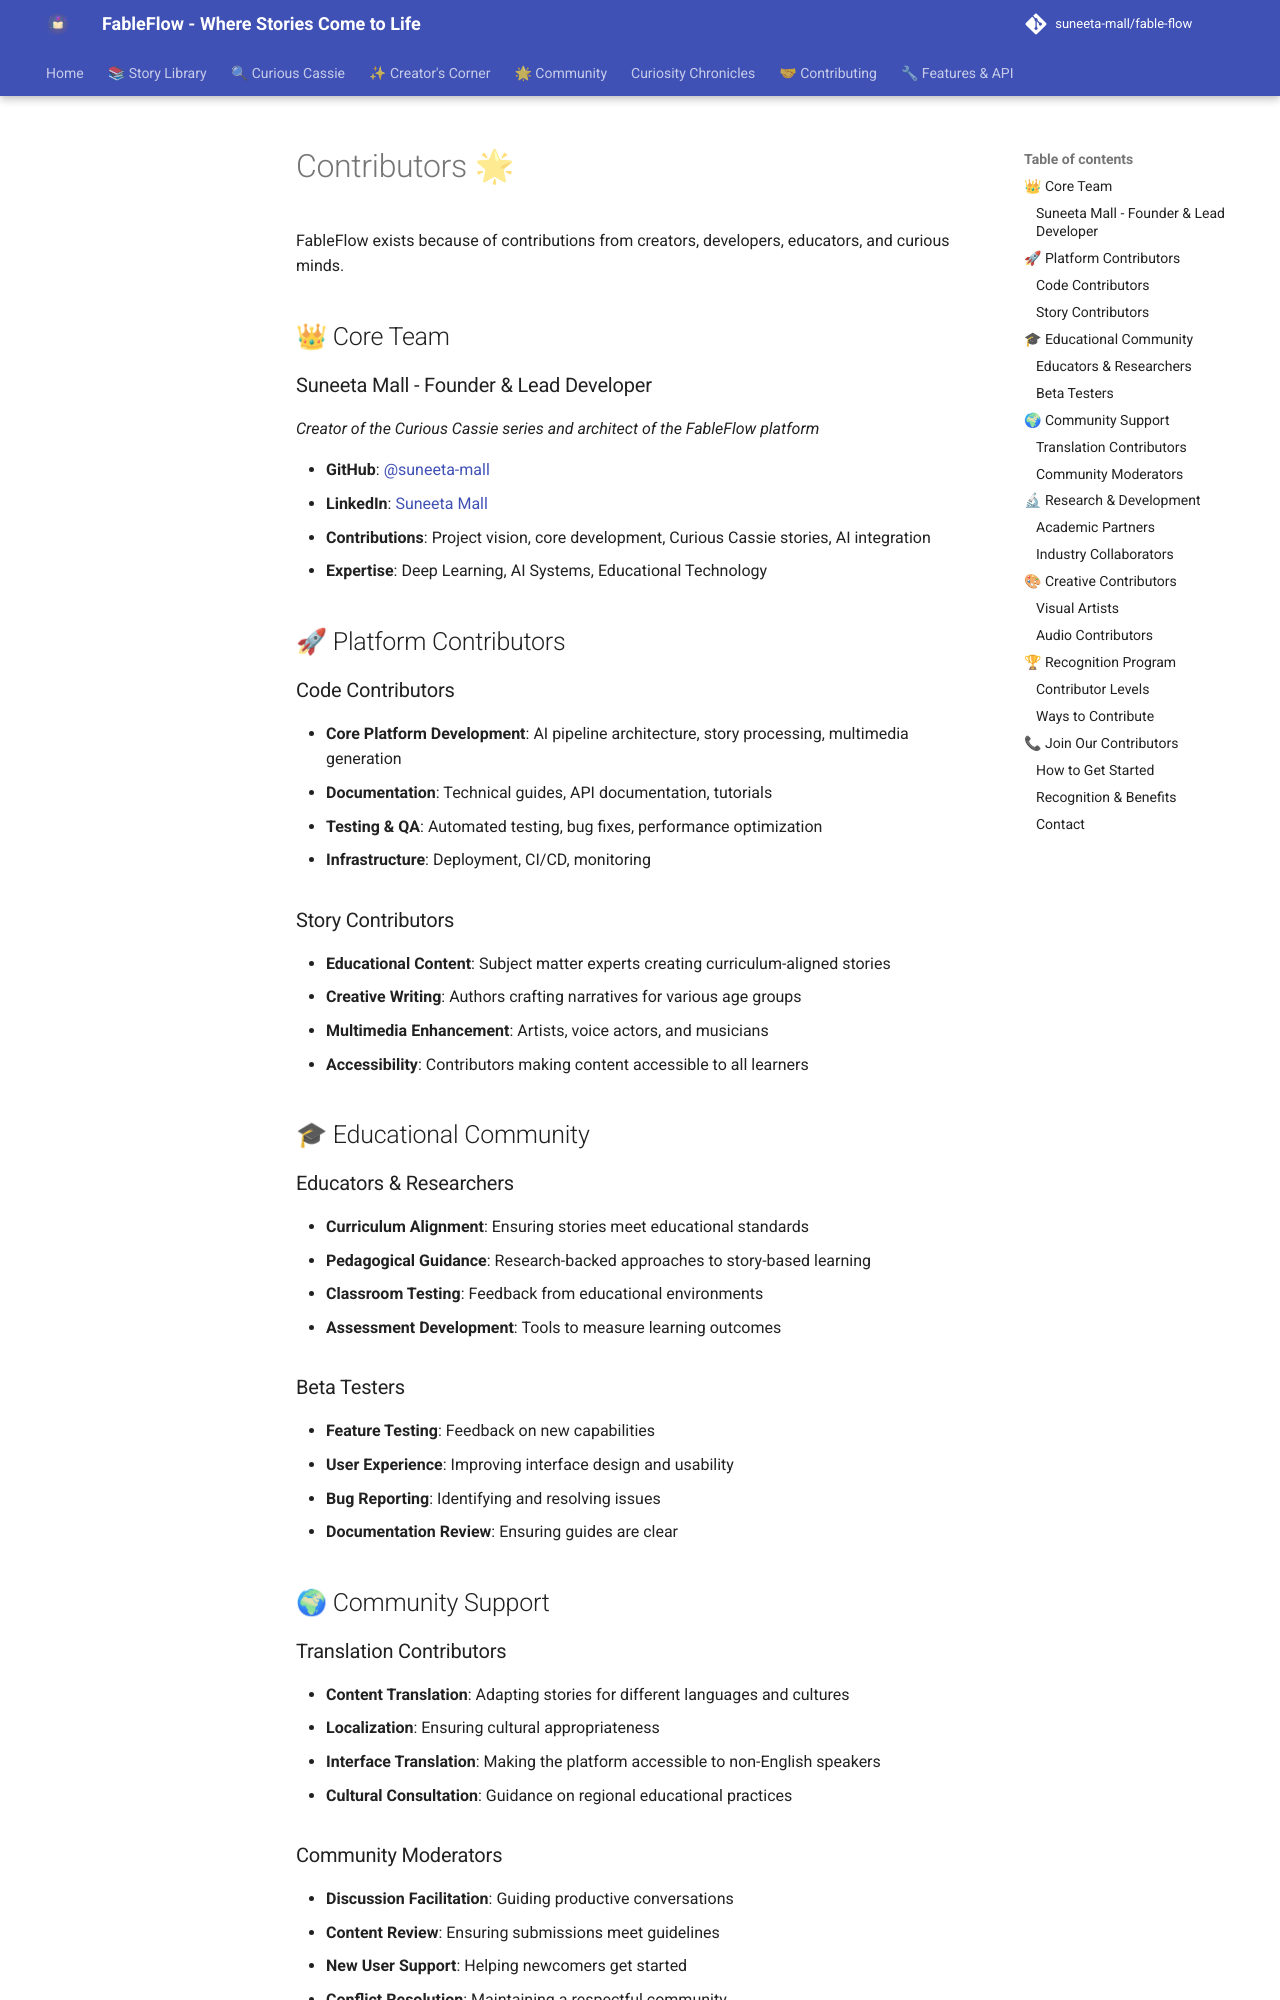

repository: suneeta-mall/fable-flow · page: contributors/index.html · generator: mkdocs

# Contributors 🌟

FableFlow exists because of contributions from creators, developers, educators, and curious minds.

## 👑 Core Team

### Suneeta Mall - Founder & Lead Developer
*Creator of the Curious Cassie series and architect of the FableFlow platform*

- **GitHub**: [@suneeta-mall](https://github.com/suneeta-mall)
- **LinkedIn**: [Suneeta Mall](https://www.linkedin.com/in/suneeta-mall-a6a0507/)
- **Contributions**: Project vision, core development, Curious Cassie stories, AI integration
- **Expertise**: Deep Learning, AI Systems, Educational Technology

## 🚀 Platform Contributors

### Code Contributors
- **Core Platform Development**: AI pipeline architecture, story processing, multimedia generation
- **Documentation**: Technical guides, API documentation, tutorials
- **Testing & QA**: Automated testing, bug fixes, performance optimization
- **Infrastructure**: Deployment, CI/CD, monitoring

### Story Contributors
- **Educational Content**: Subject matter experts creating curriculum-aligned stories
- **Creative Writing**: Authors crafting narratives for various age groups
- **Multimedia Enhancement**: Artists, voice actors, and musicians
- **Accessibility**: Contributors making content accessible to all learners

## 🎓 Educational Community

### Educators & Researchers
- **Curriculum Alignment**: Ensuring stories meet educational standards
- **Pedagogical Guidance**: Research-backed approaches to story-based learning
- **Classroom Testing**: Feedback from educational environments
- **Assessment Development**: Tools to measure learning outcomes

### Beta Testers
- **Feature Testing**: Feedback on new capabilities
- **User Experience**: Improving interface design and usability
- **Bug Reporting**: Identifying and resolving issues
- **Documentation Review**: Ensuring guides are clear

## 🌍 Community Support
